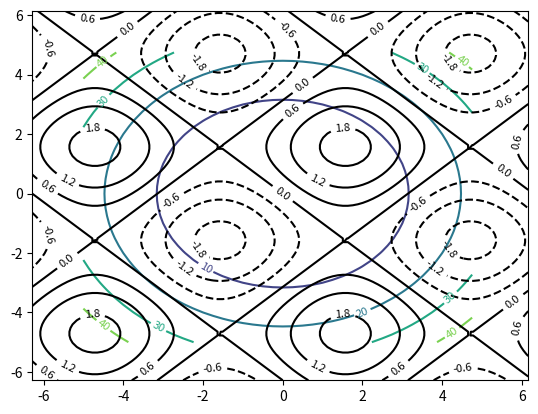

This chart was generated by the following Python code:
"""
Goal: Demonstrate various MatPlotLib features for 3D function plots

[redacted]
Written 03/01/2021
Revision No. 1.0.0

    This code is a demonstration of various MatPlotLib features which can
be implemented in a Numerical Analysis script. This script is the second in
a small sub-collection within the Numerical Methods repository. This script
covers 3D plotting.
    IF YOU HAVE NOT YET EXPLORED THE FIRST TUTORIAL AND YOU ARE UNFAMILAR WITH
MATPLOTLIB, it would be worth your time to do so. This script contains many
fewer comments on basic PyPlot functions.
"""

import matplotlib.pyplot as plt
import numpy as np

# BASIC CONTOUR PLOT:
#-----------------------------------------------------------------------------
# First, we define a 3D function to plot. I chose x^2 + y^2 because we should
# have a good idea of what this contour will look like if we did everything 
# correctly! We should see a series of concentric circles. 
x = y = np.arange(-5, 5, .25)
x, y = np.meshgrid(x, y)
def f(x,y):
    return (x ** 2) + (y ** 2)
CS = plt.contour(x, y, f(x,y), 5) #Play around with this number!
plt.clabel(CS, inline=True, fontsize=8)
plt.show()

# CONTOUR - DIFFERENTIATE POSITIVE AND NEGATIVE
#-----------------------------------------------------------------------------
# This contour plot will use different line styles or positive and negative
# values in the contour, making it easier to differentiate.
x = y = np.arange(-2 * np.pi, 2 * np.pi, np.pi/25)
x, y = np.meshgrid(x, y)
def g(x,y):
    return (np.sin(x) + np.sin(y))
CS = plt.contour(x, y, g(x,y), 6, colors = 'k')
plt.clabel(CS, inline=True, fontsize=8)
plt.show()

